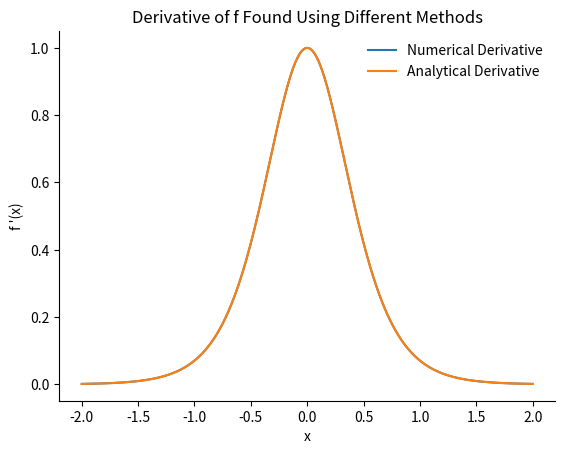

Here is the Python script that generated this plot:
#! /usr/bin/env python3

'''
differentialCalculator.py is a python script that numerically calculates the derivative of a user-defined function.
It features a class, DifferentialCalculator, for which objects of this type can be differentiated using the central
difference method for any h. It plots this numerical derivative against the analytical derivative for a specified
range.

Janiris Rodriguez
PHZ 4151C
Feb 22, 2021
'''

import numpy as np
import matplotlib.pyplot as plt

class DifferentialCalculator:
    '''
        Objects of this type have two properties, the user-defined function and the interval at which the derivative
        is being evaluated at.

        Only has one function:
            __call__: for when the object is called
    '''
    def __init__(self, function, h = 1.0e-8):
        self.func = function
        self.h = h

    # what occurs when differentialCalculator object is called
    def __call__(self, x):
        '''
            finds the derivative of object's own function using the central difference method evaluated at x

            input:
                self (differentialCalculator): the object itself
                x (float): number at whihch the derivate is being evaluated at

            returns:
                result of derivative
        '''
        # calculating terms necessary for central difference for the sake of easier reading
        halfterm = self.h / 2.
        term1 = self.func(x + halfterm)
        term2 = self.func(x - halfterm)

        # combining the terms to find the derivative
        der = (term1 - term2) / self.h

        return der

def f(x):
    '''
       defines the function to differentiate

       input:
           x (float): dependent variable for funtion

        returns:
            value of function for a given x value
    '''

    trigTerm = np.tanh(2.0 * x)
    y = 1 + (0.5 * trigTerm)

    return y

def derivative_f(x):
    '''
       defines the analytical derivative of the f function from above, which is (sech(2x))^2

       input:
           x (float): dependent variable for funtion
           
        returns:
            value of derivative of function for a given x value
    '''

    trigterm = np.cosh(2.0 * x)
    y = 1.0 / (trigterm ** 2)

    return y

x = np.linspace(-2, 2, 1000)               # numpy array of 1000 numbers from -2 to 2

derivative = DifferentialCalculator(f)     # DifferentialCalculator object that will help find derivative of f

f_analyticalDerivative = np.zeros(len(x))  # will store terms from analytical derivative
f_numericalDerivative = np.zeros(len(x))   # will store terms from numerical derivative

for i in range(len(x)):
    # find analytical derivative of f using function declared above for given x values
    f_analyticalDerivative[i] = derivative_f(x[i])
    # calling derivative (DifferentialCalculator object) to find the numerical derivative for given x values
    f_numericalDerivative[i] = derivative(x[i])

# plot the two derivatives
plt.plot(x, f_numericalDerivative, label = 'Numerical Derivative')
plt.plot(x, f_analyticalDerivative, label = 'Analytical Derivative')
plt.title('Derivative of f Found Using Different Methods')
plt.xlabel('x')
plt.ylabel('f \'(x)')
plt.legend(edgecolor = 'white')
ax = plt.gca()                           # gets the axes for this specific plot
ax.spines['top'].set_visible(False)      # gets rid of top and right axes (purely for aesthetics)
ax.spines['right'].set_visible(False)
plt.savefig('derivativeF_plot.png')      # saves figure
plt.show()
plt.clf()
